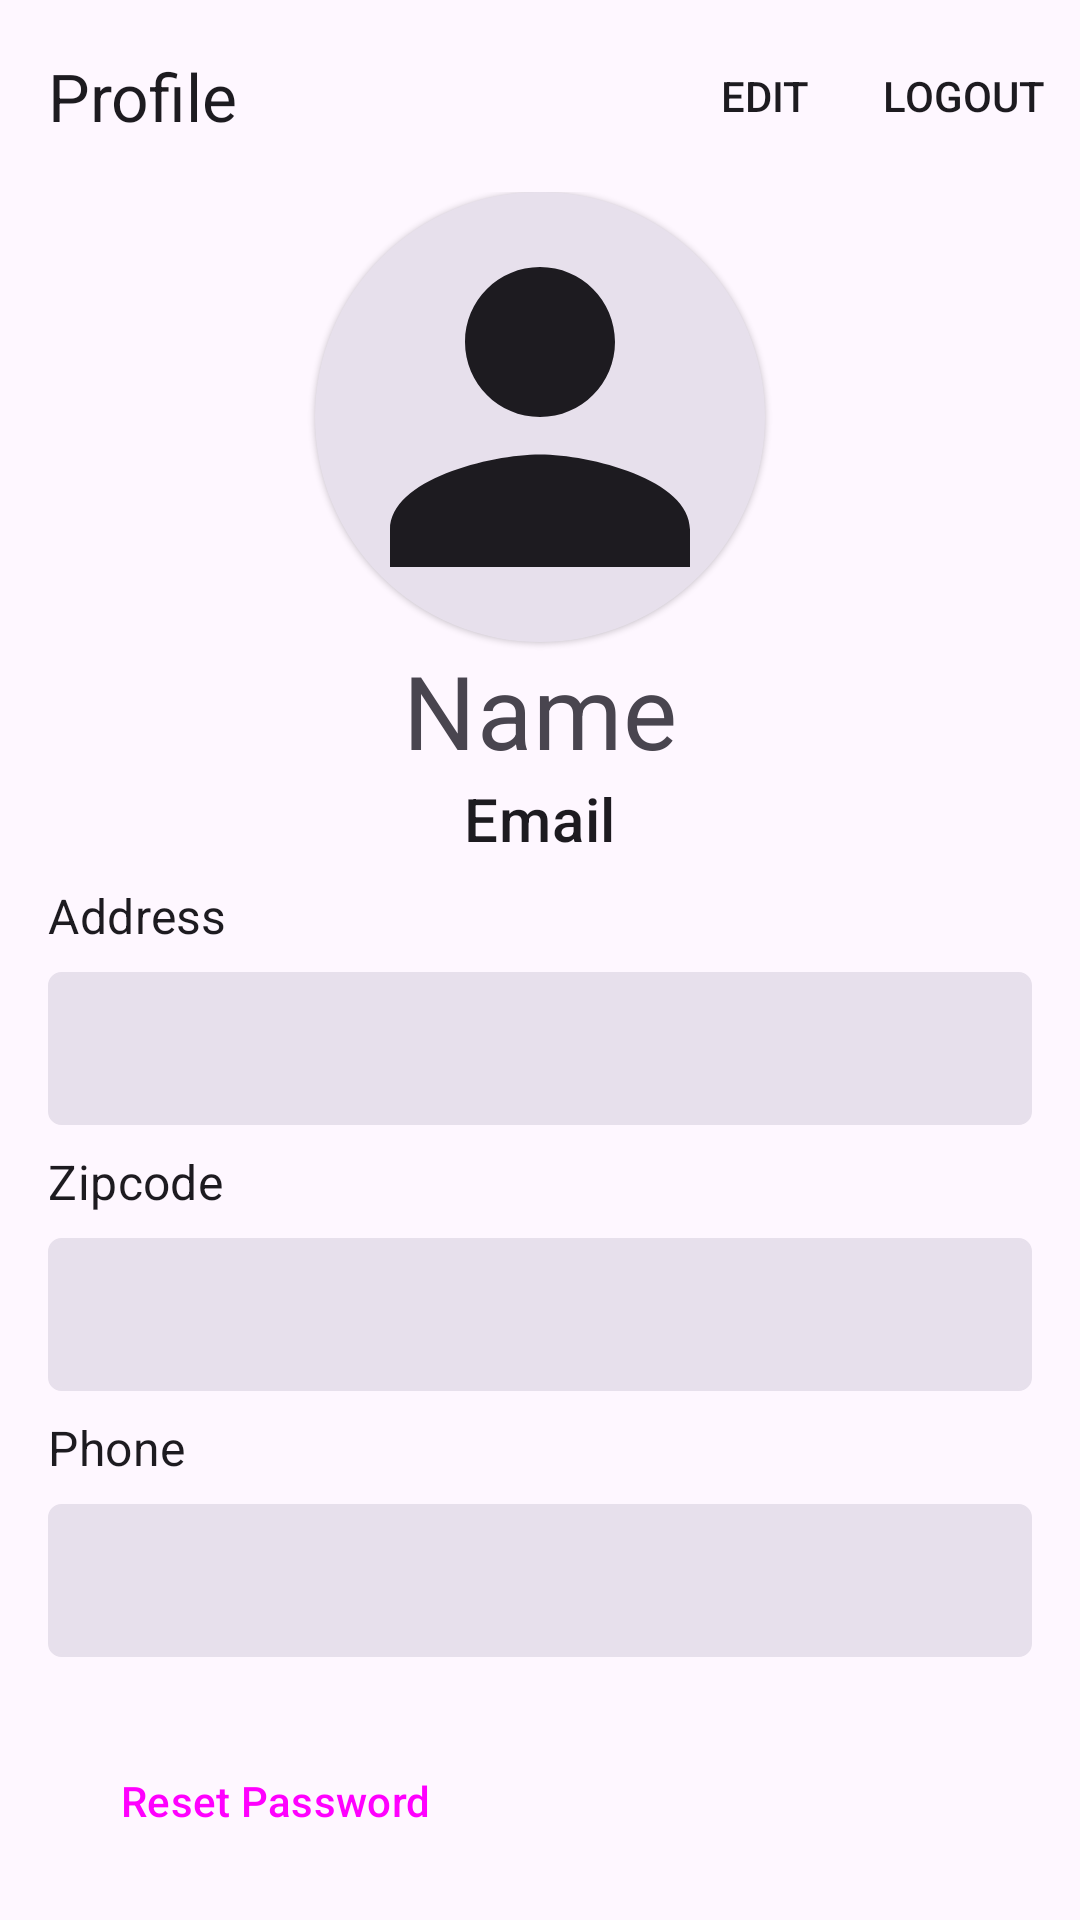

Reconstruct the res/layout file that produces this screen, plus the resources it refers to.
<!-- AndroidManifest.xml: application theme Theme.ZCart -->
<!-- res/layout/profile_view.xml -->
<?xml version="1.0" encoding="utf-8"?>
<androidx.coordinatorlayout.widget.CoordinatorLayout xmlns:android="http://schemas.android.com/apk/res/android"
xmlns:tools="http://schemas.android.com/tools"
android:id="@+id/main"
android:layout_width="match_parent"
android:layout_height="match_parent"
xmlns:app="http://schemas.android.com/apk/res-auto"
tools:context=".fragments.ProfileViewFragment">
    <com.google.android.material.appbar.AppBarLayout
        android:layout_width="match_parent"
        android:layout_height="wrap_content"
        android:fitsSystemWindows="true">
        <com.google.android.material.appbar.MaterialToolbar
            android:id="@+id/toolbar"
            android:layout_width="match_parent"
            android:layout_height="wrap_content"
            app:title="Profile"
            app:menu="@menu/profile_menu"/>
    </com.google.android.material.appbar.AppBarLayout>
    <androidx.core.widget.NestedScrollView
        android:id="@+id/scroll_view"
        android:layout_width="match_parent"
        android:layout_height="match_parent"
        app:layout_behavior="@string/appbar_scrolling_view_behavior">
        <LinearLayout
            android:layout_width="match_parent"
            android:layout_height="match_parent"
            android:orientation="vertical">
            <LinearLayout
                android:layout_width="match_parent"
                android:layout_height="wrap_content"
                android:gravity="center"
                android:orientation="vertical">
                <com.google.android.material.imageview.ShapeableImageView
                    android:id="@+id/profile_image"
                    android:layout_width="150dp"
                    android:layout_height="150dp"
                    android:src="@drawable/baseline_person_24"
                    android:background="?attr/colorSurfaceVariant"
                    app:shapeAppearanceOverlay="@style/circleImageView"
                    android:elevation="1dp"/>
                <TextView
                    android:id="@+id/profile_name"
                    android:layout_width="wrap_content"
                    android:layout_height="wrap_content"
                    style="?attr/textAppearanceHeadline4"
                    android:text="Name"/>
                <TextView
                    android:id="@+id/profile_email"
                    android:layout_width="wrap_content"
                    android:layout_height="wrap_content"
                    style="?attr/textAppearanceHeadline6"
                    android:text="Email"/>
            </LinearLayout>
            <LinearLayout
                android:layout_width="match_parent"
                android:layout_height="wrap_content"
                android:orientation="vertical">
                <TextView
                    android:id="@+id/my_products_text"
                    android:layout_width="wrap_content"
                    android:layout_height="wrap_content"
                    android:text="Products"
                    android:layout_marginTop="8dp"
                    android:layout_marginStart="16dp"
                    style="?attr/textAppearanceSubtitle1"
                    android:visibility="gone"/>
                <androidx.recyclerview.widget.RecyclerView
                    android:id="@+id/product_list"
                    android:layout_width="match_parent"
                    android:layout_height="wrap_content"
                    android:layout_marginVertical="8dp"
                    android:layout_marginHorizontal="16dp"
                    android:visibility="gone"/>
            </LinearLayout>
            <LinearLayout
                android:layout_width="match_parent"
                android:layout_height="wrap_content"
                android:orientation="vertical">
                <TextView
                    android:layout_width="wrap_content"
                    android:layout_height="wrap_content"
                    android:text="Address"
                    android:layout_marginTop="8dp"
                    android:layout_marginStart="16dp"
                    style="?attr/textAppearanceSubtitle1" />
                <TextView
                    android:id="@+id/profile_address_field"
                    android:layout_width="match_parent"
                    android:layout_height="wrap_content"
                    android:layout_marginTop="8dp"
                    android:layout_marginHorizontal="16dp"
                    android:background="@drawable/edit_text_bg"
                    android:padding="16dp"
                    android:backgroundTint="?attr/colorSurfaceVariant"/>
                <TextView
                    android:layout_width="wrap_content"
                    android:layout_height="wrap_content"
                    android:text="Zipcode"
                    android:layout_marginTop="8dp"
                    android:layout_marginStart="16dp"
                    style="?attr/textAppearanceSubtitle1" />
                <TextView
                    android:id="@+id/profile_zipcode_field"
                    android:layout_width="match_parent"
                    android:layout_height="wrap_content"
                    android:layout_marginTop="8dp"
                    android:layout_marginHorizontal="16dp"
                    android:background="@drawable/edit_text_bg"
                    android:padding="16dp"
                    android:backgroundTint="?attr/colorSurfaceVariant"/>
                <TextView
                    android:layout_width="wrap_content"
                    android:layout_height="wrap_content"
                    android:text="Phone"
                    android:layout_marginTop="8dp"
                    android:layout_marginStart="16dp"
                    style="?attr/textAppearanceSubtitle1" />
                <TextView
                    android:id="@+id/profile_phone_field"
                    android:layout_width="match_parent"
                    android:layout_height="wrap_content"
                    android:layout_marginVertical="8dp"
                    android:layout_marginHorizontal="16dp"
                    android:background="@drawable/edit_text_bg"
                    android:padding="16dp"
                    android:backgroundTint="?attr/colorSurfaceVariant"/>
                <Button
                    android:id="@+id/reset_password"
                    android:layout_width="wrap_content"
                    android:layout_height="wrap_content"
                    android:layout_margin="16dp"
                    style="@style/Widget.Material3.Button.OutlinedButton"
                    android:text="Reset Password"/>
            </LinearLayout>
        </LinearLayout>
    </androidx.core.widget.NestedScrollView>
</androidx.coordinatorlayout.widget.CoordinatorLayout>
<!-- resources referenced by this layout -->
<resources>
  <!-- drawable baseline_person_24 (drawable) -->
  <vector xmlns:android="http://schemas.android.com/apk/res/android" android:height="24dp" android:viewportHeight="24" android:viewportWidth="24" android:width="24dp">
        
      <path android:fillColor="?attr/colorOnSurface" android:pathData="M12,12c2.21,0 4,-1.79 4,-4s-1.79,-4 -4,-4 -4,1.79 -4,4 1.79,4 4,4zM12,14c-2.67,0 -8,1.34 -8,4v2h16v-2c0,-2.66 -5.33,-4 -8,-4z"/>
      
  </vector>
  <!-- drawable edit_text_bg (drawable) -->
  <?xml version="1.0" encoding="utf-8"?>
  <shape xmlns:android="http://schemas.android.com/apk/res/android">
      <stroke android:color="?attr/colorOnSurfaceVariant" android:width="1dp"/>
      <corners android:radius="4dp" />
  </shape>
  <style name="circleImageView" parent="">
          <item name="cornerFamily">rounded</item>
          <item name="cornerSize">50%</item>
      </style>
  <style name="Theme.ZCart" parent="Base.Theme.ZCart" />
  <style name="Base.Theme.ZCart" parent="Theme.Material3.Light.NoActionBar">
          
          <item name="colorPrimary">#000000</item>
          <item name="enableEdgeToEdge">true</item>
          <item name="colorOnPrimary">#ffffff</item>
          <item name="android:navigationBarColor">@color/bottom_navigation_color</item>
          <item name="android:windowContentTransitions">true</item>
      </style>
  <color name="bottom_navigation_color">#F3EDF7</color>
</resources>
